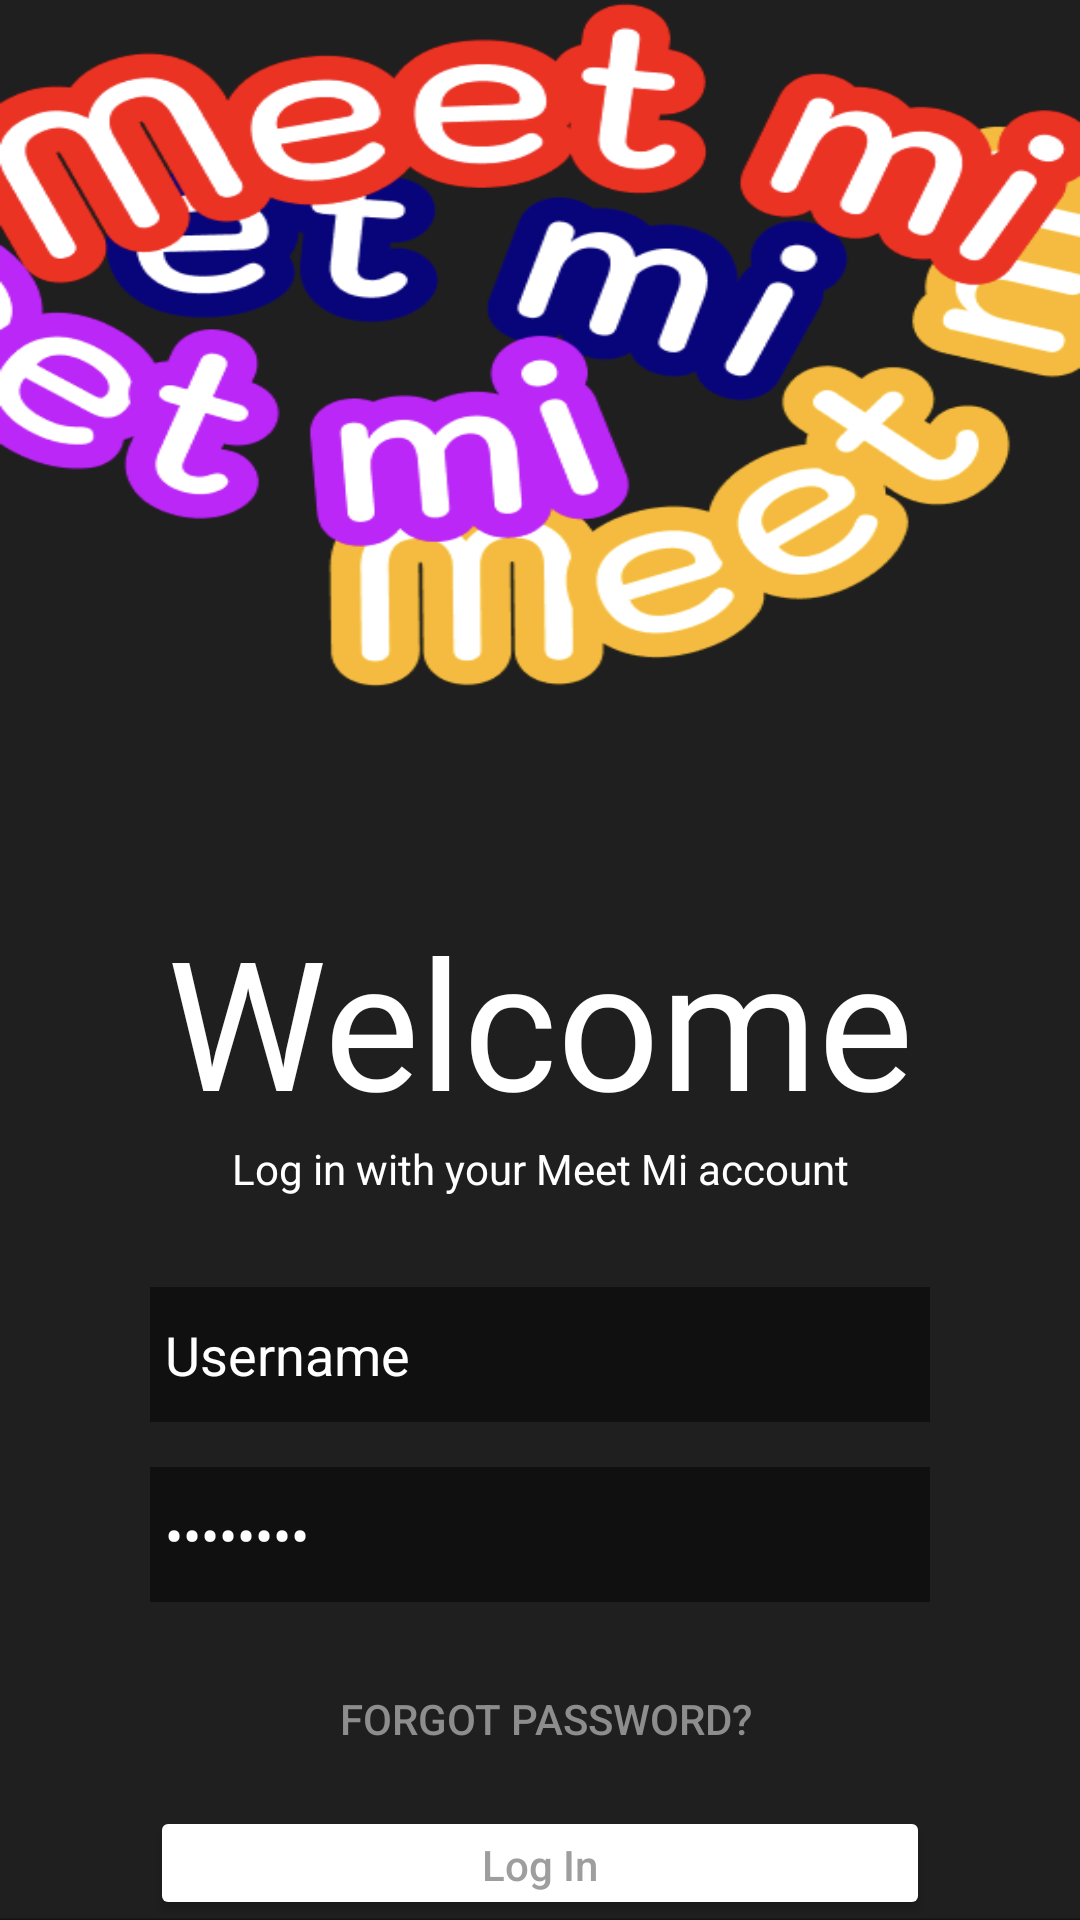

Android layout source for this screen:
<!-- AndroidManifest.xml: application theme Theme.MeetMi -->
<!-- res/layout/activity_main.xml -->
<?xml version="1.0" encoding="utf-8"?>
<androidx.constraintlayout.widget.ConstraintLayout xmlns:android="http://schemas.android.com/apk/res/android"
    xmlns:app="http://schemas.android.com/apk/res-auto"
    xmlns:tools="http://schemas.android.com/tools"
    android:layout_width="match_parent"
    android:layout_height="match_parent"
    tools:context=".MainActivity"
    android:background="@drawable/bg_login">


    <LinearLayout
        android:layout_width="0dp"
        android:layout_height="0dp"
        android:layout_marginTop="300dp"
        android:background="#00FFFFFF"
        android:orientation="vertical"
        app:layout_constraintBottom_toBottomOf="parent"
        app:layout_constraintEnd_toEndOf="parent"
        app:layout_constraintStart_toStartOf="parent"
        app:layout_constraintTop_toTopOf="parent">

        <TextView
            android:id="@+id/textView2"
            android:layout_width="match_parent"
            android:layout_height="wrap_content"
            android:fontFamily="@font/kodchasan_semibold"
            android:gravity="center"
            android:text="Welcome"
            android:textColor="#FFFFFF"
            android:textSize="60sp" />

        <TextView
            android:id="@+id/textView3"
            android:layout_width="match_parent"
            android:layout_height="wrap_content"
            android:gravity="center"
            android:text="Log in with your Meet Mi account"
            android:textColor="#FFFFFF" />

        <EditText
            android:id="@+id/editTextText"
            android:layout_width="match_parent"
            android:layout_height="45dp"
            android:layout_marginLeft="50dp"
            android:layout_marginTop="30dp"
            android:layout_marginRight="50dp"
            android:background="#7A000000"
            android:ems="10"
            android:hint="Enter your Username"
            android:inputType="text"
            android:paddingLeft="5dp"
            android:text="Username"
            android:textColor="#FFFFFF" />

        <EditText
            android:id="@+id/editTextTextPassword"
            android:layout_width="match_parent"
            android:layout_height="45dp"
            android:layout_marginLeft="50dp"
            android:layout_marginTop="15dp"
            android:layout_marginRight="50dp"
            android:background="#7A000000"
            android:ems="10"
            android:hint="Enter your Password"
            android:inputType="textPassword"
            android:paddingLeft="5dp"
            android:text="Password"
            android:textColor="#FFFFFF" />

        <Button
            android:id="@+id/button"
            android:layout_width="wrap_content"
            android:layout_height="wrap_content"
            android:layout_gravity="center"
            android:layout_marginTop="15dp"
            android:background="#00FFFFFF"
            android:text=" Forgot Password?"
            android:textColor="#8D8D8D" />

        <Button
            android:id="@+id/button2"
            android:layout_width="match_parent"
            android:layout_height="wrap_content"
            android:layout_marginLeft="50dp"
            android:layout_marginTop="5dp"
            android:layout_marginRight="50dp"
            android:text="Log In"
            android:textAllCaps="false"
            android:textColor="#9E9E9E"
            app:backgroundTint="#FFFFFF"
            app:cornerRadius="5dp" />

    </LinearLayout>
</androidx.constraintlayout.widget.ConstraintLayout>
<!-- resources referenced by this layout -->
<resources>
  <!-- drawable bg_login: png bitmap (drawable, 65939 bytes) -->
  <style name="Theme.MeetMi" parent="Base.Theme.MeetMi" />
  <style name="Base.Theme.MeetMi" parent="Theme.Material3.DayNight.NoActionBar">
          
          
      </style>
</resources>
